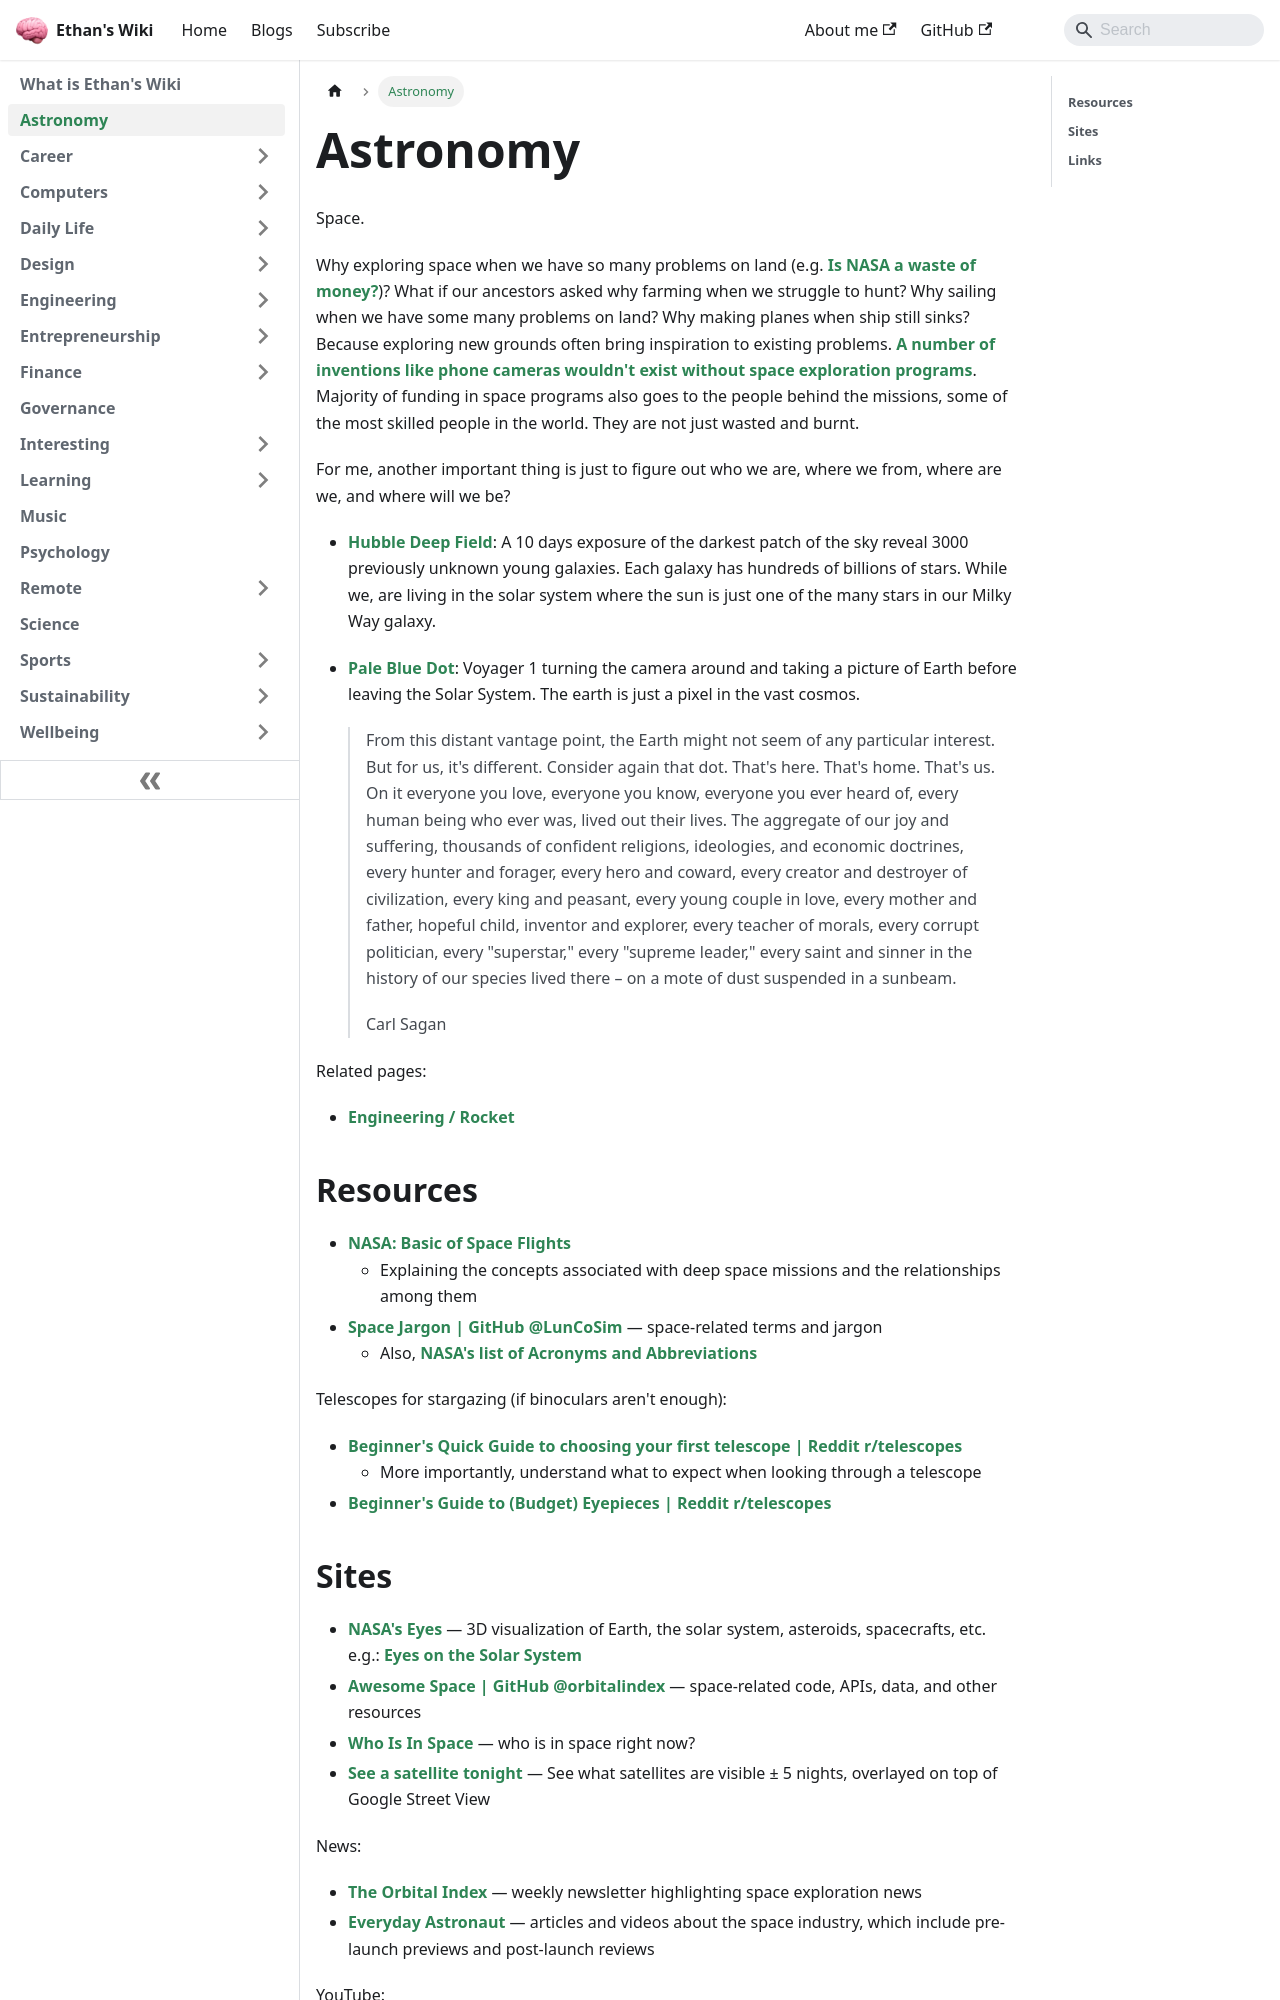

repository: ethanppl/wiki · page: astronomy.html · generator: docusaurus

# Astronomy

Space.

Why exploring space when we have so many problems on land (e.g.
[Is NASA a waste of money?](https://youtu.be/lARpY0nIQx0))? What if our
ancestors asked why farming when we struggle to hunt? Why sailing when we have
some many problems on land? Why making planes when ship still sinks? Because
exploring new grounds often bring inspiration to existing problems.
[A number of inventions like phone cameras wouldn't exist without space exploration programs](https://www.jpl.nasa.gov/infographics/20-inventions-we-wouldnt-have-without-space-travel/).
Majority of funding in space programs also goes to the people behind the
missions, some of the most skilled people in the world. They are not just wasted
and burnt.

For me, another important thing is just to figure out who we are, where we from,
where are we, and where will we be?

- [Hubble Deep Field](https://en.wikipedia.org/wiki/Hubble_Deep_Field): A 10
  days exposure of the darkest patch of the sky reveal 3000 previously unknown
  young galaxies. Each galaxy has hundreds of billions of stars. While we, are
  living in the solar system where the sun is just one of the many stars in our
  Milky Way galaxy.
- [Pale Blue Dot](https://en.wikipedia.org/wiki/Pale_Blue_Dot): Voyager 1
  turning the camera around and taking a picture of Earth before leaving the
  Solar System. The earth is just a pixel in the vast cosmos.

  > From this distant vantage point, the Earth might not seem of any particular
  > interest. But for us, it's different. Consider again that dot. That's here.
  > That's home. That's us. On it everyone you love, everyone you know, everyone
  > you ever heard of, every human being who ever was, lived out their lives.
  > The aggregate of our joy and suffering, thousands of confident religions,
  > ideologies, and economic doctrines, every hunter and forager, every hero and
  > coward, every creator and destroyer of civilization, every king and peasant,
  > every young couple in love, every mother and father, hopeful child, inventor
  > and explorer, every teacher of morals, every corrupt politician, every
  > "superstar," every "supreme leader," every saint and sinner in the history
  > of our species lived there – on a mote of dust suspended in a sunbeam.
  >
  > Carl Sagan

Related pages:

- [Engineering / Rocket](/engineering/rocket)

## Resources

- [NASA: Basic of Space Flights](https://www2.jpl.nasa.gov/basics/index.php)
  - Explaining the concepts associated with deep space missions and the
    relationships among them
- [Space Jargon | GitHub @LunCoSim](https://github.com/LunCoSim/lunco-space-jargon)
  — space-related terms and jargon
  - Also,
    [NASA's list of Acronyms and Abbreviations](https://www.nasa.gov/pdf/632702main_NASA_FY13_Budget-Reference-508.pdf)

Telescopes for stargazing (if binoculars aren't enough):

- [Beginner's Quick Guide to choosing your first telescope | Reddit r/telescopes](https://www.reddit.com/r/telescopes/comments/z9s352/beginners_quick_guide_to_choosing_your_first/)
  - More importantly, understand what to expect when looking through a telescope
- [Beginner's Guide to (Budget) Eyepieces | Reddit r/telescopes](https://www.reddit.com/r/telescopes/comments/iv7qg2/a_beginners_guide_to_budget_eyepieces/)
